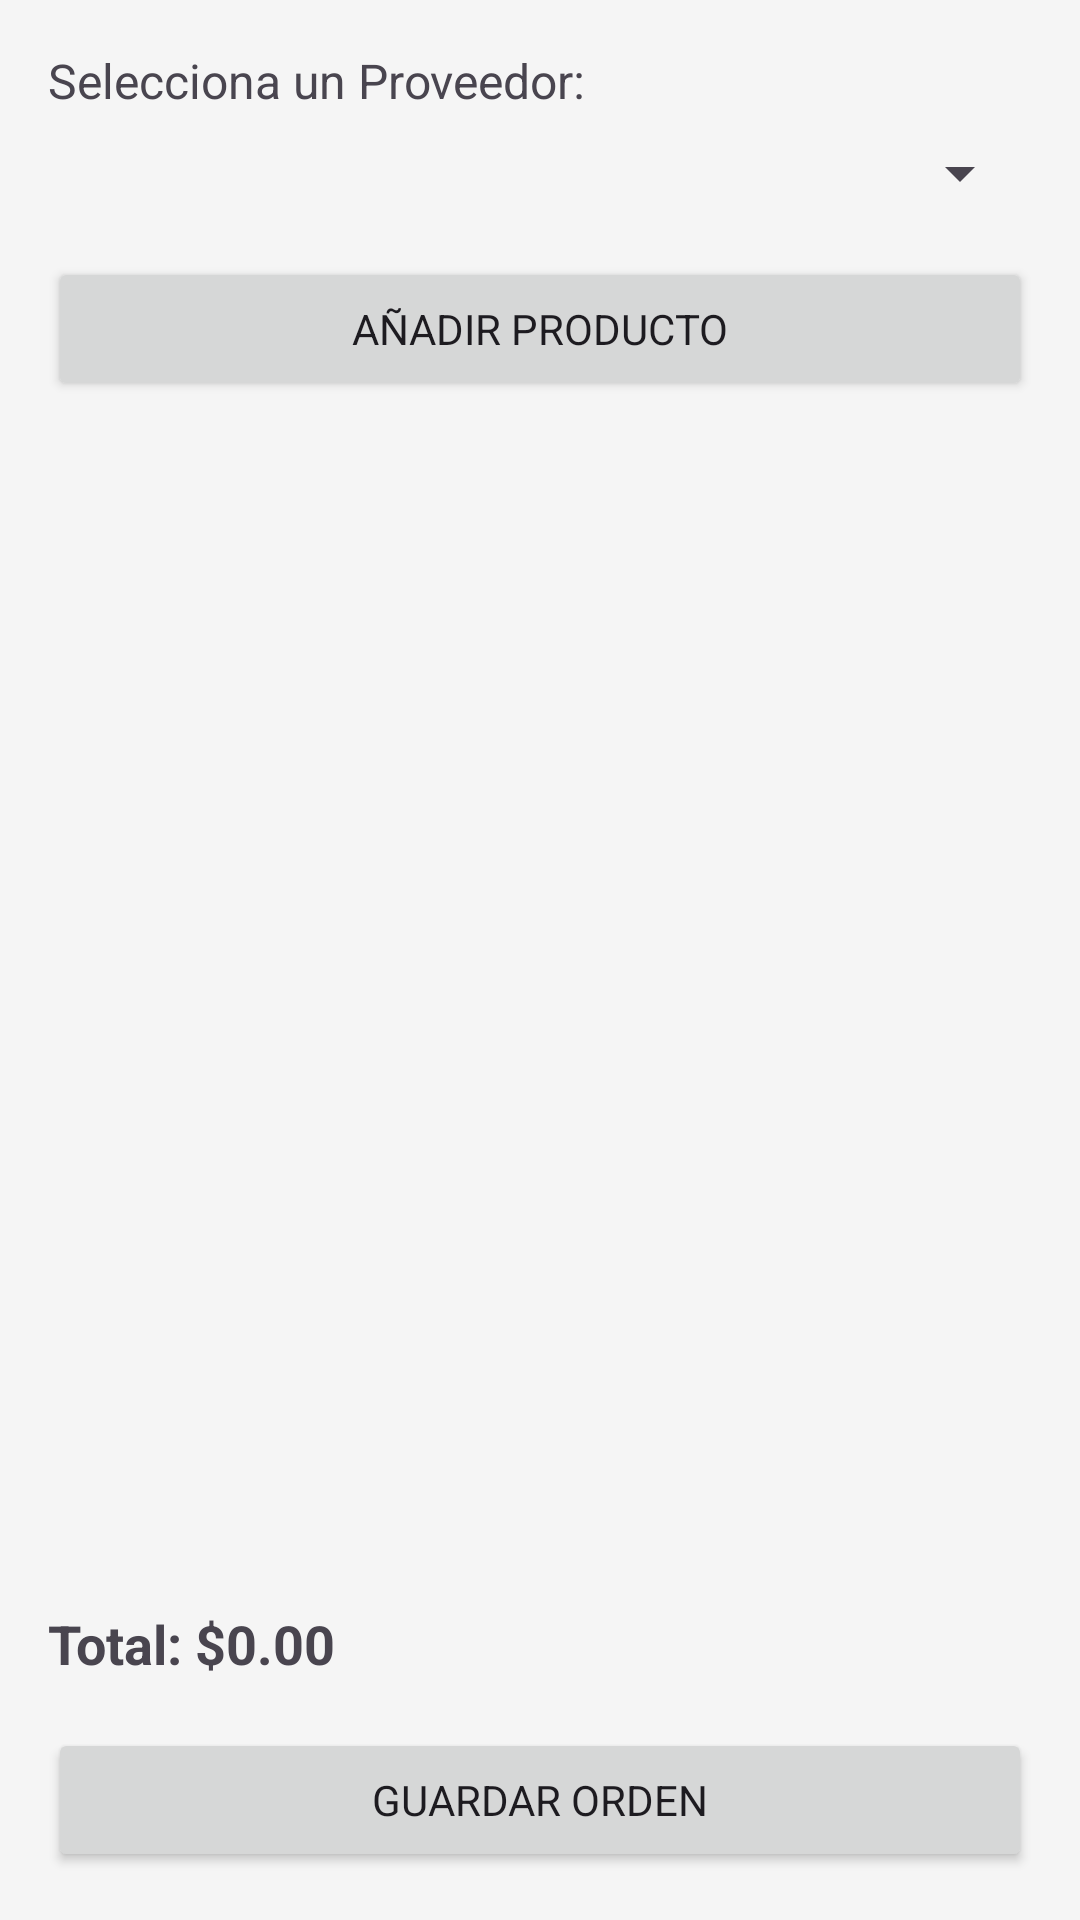

This screen was rendered from an Android layout file. Write that file and the resources it references.
<!-- AndroidManifest.xml: application theme Theme.SwiftPay -->
<!-- res/layout/fragment_purchase_order_form.xml -->
<?xml version="1.0" encoding="utf-8"?>
<LinearLayout xmlns:android="http://schemas.android.com/apk/res/android"
    android:layout_width="match_parent"
    android:layout_height="match_parent"
    android:orientation="vertical"
    android:padding="16dp">

    <TextView
        android:layout_width="match_parent"
        android:layout_height="wrap_content"
        android:text="Selecciona un Proveedor:"
        android:textSize="16sp" />

    <Spinner
        android:id="@+id/spinner_supplier"
        android:layout_width="match_parent"
        android:layout_height="wrap_content"
        android:layout_marginTop="8dp" />

    <Button
        android:id="@+id/btn_add_product_to_order"
        android:layout_width="match_parent"
        android:layout_height="wrap_content"
        android:layout_marginTop="16dp"
        android:text="Añadir Producto" />

    <androidx.recyclerview.widget.RecyclerView
        android:id="@+id/rv_draft_items"
        android:layout_width="match_parent"
        android:layout_height="0dp"
        android:layout_weight="1"
        android:layout_marginTop="8dp" />

    <TextView
        android:id="@+id/tv_draft_total"
        android:layout_width="match_parent"
        android:layout_height="wrap_content"
        android:layout_marginTop="8dp"
        android:textSize="18sp"
        android:textStyle="bold"
        android:text="Total: $0.00" />

    <Button
        android:id="@+id/btn_save_order"
        android:layout_width="match_parent"
        android:layout_height="wrap_content"
        android:layout_marginTop="16dp"
        android:text="Guardar Orden" />

</LinearLayout>
<!-- resources referenced by this layout -->
<resources>
  <style name="Theme.SwiftPay" parent="Base.Theme.SwiftPay" />
  <style name="Base.Theme.SwiftPay" parent="Theme.Material3.Light.NoActionBar">
          <item name="colorPrimary">@color/colorPrimary</item>
          <item name="colorPrimaryDark">@color/colorPrimaryDark</item>
          <item name="colorOnPrimary">@color/colorOnPrimary</item>
          <item name="colorSecondary">@color/colorAccent</item>
          <item name="colorOnSecondary">@color/colorTextOnDark</item>
          <item name="colorError">@color/colorError</item>
          <item name="android:colorBackground">@color/colorBackground</item>
          <item name="colorSurface">@color/colorSurface</item>
          <item name="colorSurfaceVariant">@color/colorSurfaceVariant</item>
          <item name="colorOnSurface">@color/colorOnSurface</item>
          <item name="colorOnSurfaceVariant">@color/colorOnBackground</item>
  
          
          <item name="android:fontFamily">sans-serif</item>
  
          
          <item name="android:listDivider">@color/colorDivider</item>
  
          
          <item name="shapeAppearanceSmallComponent">@style/ShapeAppearance.SwiftPay.SmallComponent</item>
          <item name="shapeAppearanceMediumComponent">@style/ShapeAppearance.SwiftPay.MediumComponent</item>
          <item name="shapeAppearanceLargeComponent">@style/ShapeAppearance.SwiftPay.LargeComponent</item>
      </style>
  <color name="colorPrimary">#1565C0</color>
  <color name="colorPrimaryDark">#003C8F</color>
  <color name="colorOnPrimary">#FFFFFF</color>
  <color name="colorAccent">#FF6F00</color>
  <color name="colorTextOnDark">#FFFFFF</color>
  <color name="colorError">#B00020</color>
  <color name="colorBackground">#F5F5F5</color>
  <color name="colorSurface">#FFFFFF</color>
  <color name="colorSurfaceVariant">#EEEEEE</color>
  <color name="colorOnSurface">#212121</color>
  <color name="colorOnBackground">#424242</color>
  <color name="colorDivider">#E0E0E0</color>
  <style name="ShapeAppearance.SwiftPay.SmallComponent" parent="ShapeAppearance.Material3.SmallComponent">
          <item name="cornerSize">@dimen/corner_radius_card</item>
      </style>
  <style name="ShapeAppearance.SwiftPay.MediumComponent" parent="ShapeAppearance.Material3.MediumComponent">
          <item name="cornerSize">@dimen/corner_radius_card</item>
      </style>
  <style name="ShapeAppearance.SwiftPay.LargeComponent" parent="ShapeAppearance.Material3.LargeComponent">
          <item name="cornerSize">@dimen/corner_radius_dialog</item>
      </style>
  <dimen name="corner_radius_card">16dp</dimen>
  <dimen name="corner_radius_dialog">28dp</dimen>
</resources>
